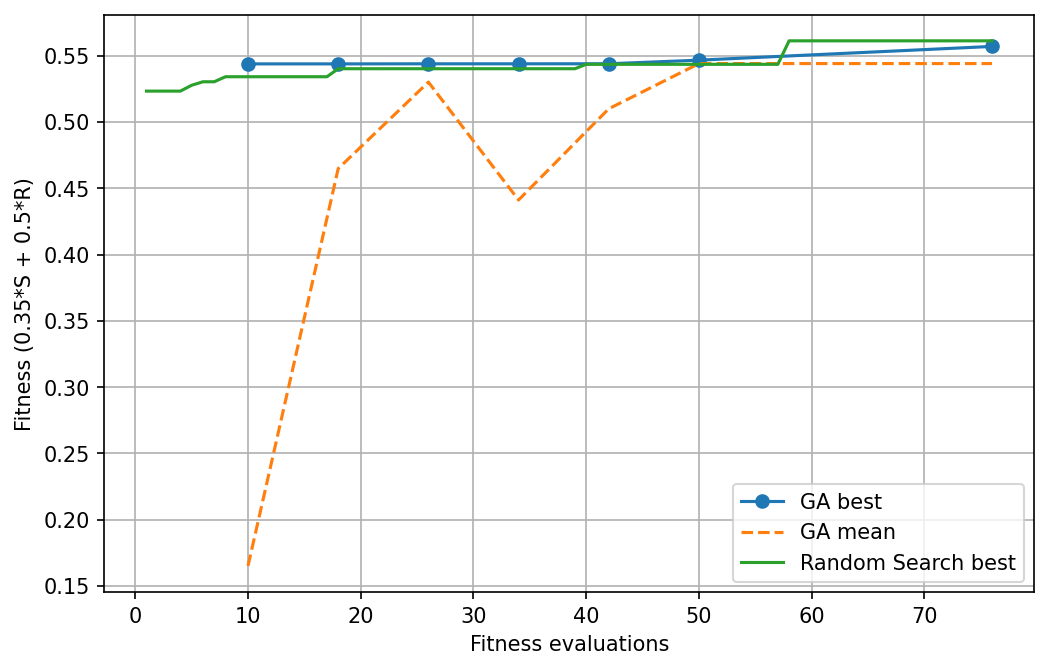

The file beside this chart, header and first rows:
step, evals, ga_best, ga_mean, random_best, mut_rate
0, 10, 0.5439, 0.1652, 0.5342, 0.2
1, 18, 0.5439, 0.4648, 0.5402, 0.16
2, 26, 0.5439, 0.5301, 0.5402, 0.128
3, 34, 0.5439, 0.4412, 0.5402, 0.192
4, 42, 0.544, 0.51, 0.5435, 0.154
5, 50, 0.5467, 0.5441, 0.5435, 0.123
6, 76, 0.557, 0.5441, 0.5613, 0.123
